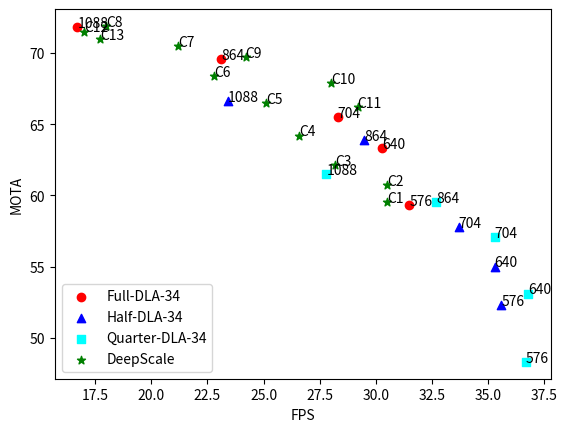

This chart was generated by the following Python code:
import numpy as np
import matplotlib.pyplot as plt
from scipy.interpolate import CubicSpline

full_fps = np.array([16.7, 23.1, 28.3, 30.3, 31.5])               # FPS
full_mota = np.array([71.8, 69.6, 65.5, 63.3, 59.3])             # MOTA

half_fps = np.array([23.4, 29.5, 33.7, 35.3, 35.6])               # FPS
half_mota = np.array([66.6, 63.9, 57.8, 55.0, 52.3])            # MOTA

quarter_fps = np.array([27.8, 32.7, 35.3, 36.8, 36.7])               # FPS
quarter_mota = np.array([61.5, 59.5, 57.1, 53.1, 48.3])            # MOTA

DC_fps = np.array([30.5, 30.5, 28.2, 26.6, 25.1, 22.8, 21.2, 18.0, 24.2, 28.0, 29.2, 17.0, 17.7])               # FPS
DC_mota = np.array([59.5, 60.7, 62.1, 64.2, 66.5, 68.4, 70.5, 71.9, 69.7, 67.9, 66.2, 71.5, 71.0])          # MOTA

# DC_fps_classifier = np.array([32.7, 30.8, 31.0, 28.7, 26.6, 23.8])               # FPS
# DC_mota_classifier = np.array([58.3, 59.2, 60.0, 62.4, 63.9, 65.9])          # MOTA

# Plot the original points
plt.scatter(full_fps, full_mota, color='red', marker='o', label='Full-DLA-34')
plt.scatter(half_fps, half_mota, color='blue', marker='^', label='Half-DLA-34')
plt.scatter(quarter_fps, quarter_mota, color='cyan', marker='s', label='Quarter-DLA-34')
plt.scatter(DC_fps, DC_mota, color='green', marker='*', label='DeepScale')
# plt.scatter(DC_fps_classifier, DC_mota_classifier, color='magenta', marker='X', label='DeepScale_classifier')
plt.legend(loc='lower left')
plt.xlabel("FPS")
plt.ylabel("MOTA")
resolutions = ['1088', '864', '704', '640', '576']
for i, txt in enumerate(resolutions):
    plt.annotate(txt, (full_fps[i], full_mota[i]))
    plt.annotate(txt, (half_fps[i], half_mota[i]))
    plt.annotate(txt, (quarter_fps[i], quarter_mota[i]))

thresh_settings = ['C1', 'C2', 'C3', 'C4', 'C5', 'C6', 'C7', 'C8', 'C9', 'C10', 'C11', 'C12', 'C13']
for i, txt in enumerate(thresh_settings):
    plt.annotate(txt, (DC_fps[i], DC_mota[i]))

# Save the plot to a file
plt.savefig('mota_vs_fps.png', dpi=300, bbox_inches='tight')
